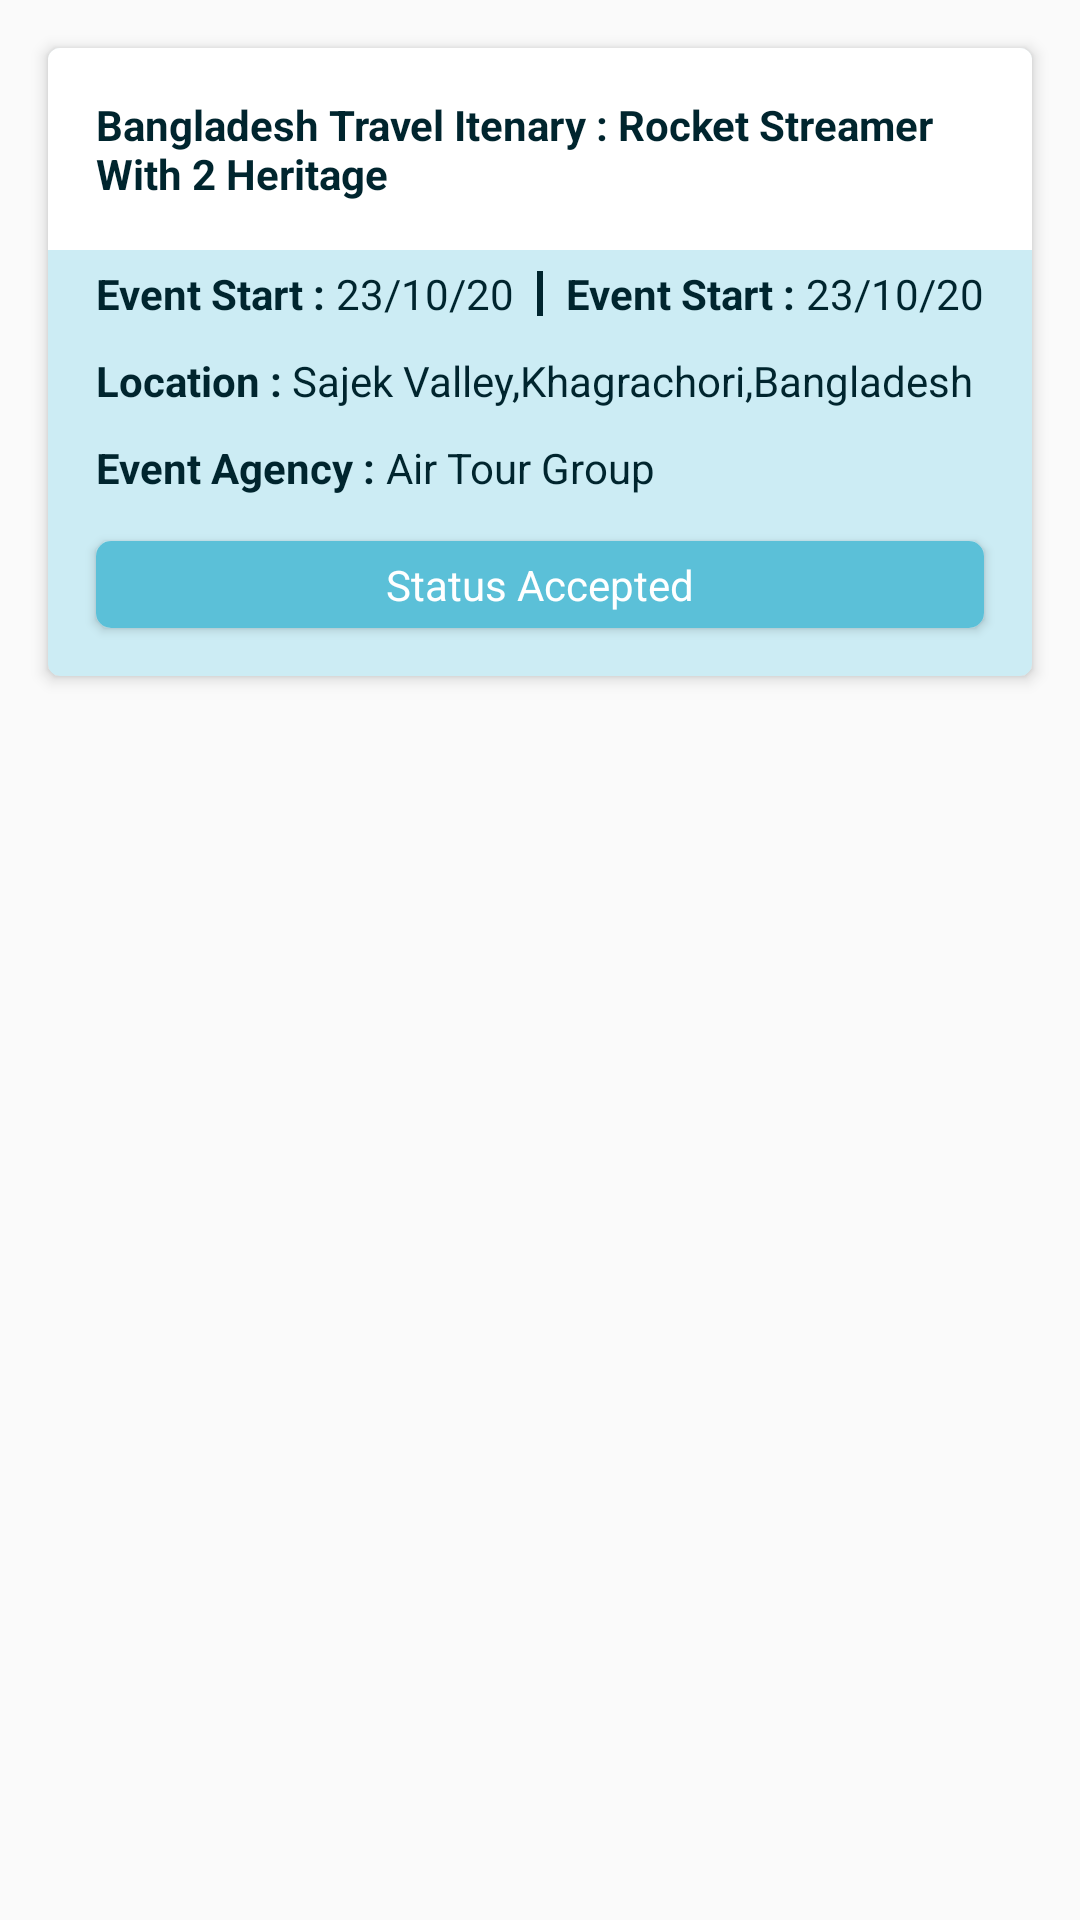

Write the Android layout XML for this screen, with the resource values it uses.
<!-- AndroidManifest.xml: application theme AppTheme -->
<!-- res/layout/event_layout.xml -->
<?xml version="1.0" encoding="utf-8"?>
<LinearLayout xmlns:android="http://schemas.android.com/apk/res/android"
    xmlns:app="http://schemas.android.com/apk/res-auto"
    android:orientation="vertical"
    android:layout_width="match_parent"
    android:layout_height="wrap_content">
 <androidx.cardview.widget.CardView
     android:layout_width="match_parent"
     android:layout_margin="16dp"
     app:cardCornerRadius="4dp"
     app:cardElevation="3dp"
     android:clickable="true"
     app:cardBackgroundColor="@color/basicLightColor"

     android:layout_height="wrap_content">
     <LinearLayout
         android:layout_width="match_parent"
         android:layout_height="match_parent"
         android:orientation="vertical"
         >
         <TextView
             android:layout_width="match_parent"
             android:layout_height="wrap_content"
             android:text="Bangladesh Travel Itenary : Rocket Streamer With 2 Heritage"
             android:textColor="@color/textColor"
             android:textStyle="bold"
             android:background="@color/whiteColor"
             android:textSize="@dimen/textSize"
             android:padding="16dp"
             />
         <LinearLayout
             android:layout_width="match_parent"
             android:layout_height="wrap_content"
             android:orientation="horizontal"
             android:weightSum="2"
             android:paddingLeft="16dp"
             android:paddingBottom="5dp"
             android:paddingTop="5dp"
             android:paddingRight="16dp"
             >
             <LinearLayout
                 android:layout_width="0dp"
                 android:layout_weight="1"
                 android:orientation="horizontal"
                 android:layout_height="wrap_content">
                 <TextView
                     android:layout_width="wrap_content"
                     android:layout_height="wrap_content"
                     android:textColor="@color/textColor"
                     android:text="Event Start : "
                     android:textStyle="bold"

                     />
                 <TextView
                     android:layout_width="wrap_content"
                     android:layout_height="wrap_content"
                     android:textColor="@color/textColor"
                     android:text="23/10/20"
                     />

             </LinearLayout>
             <View
                 android:layout_width="2dp"
                 android:layout_marginLeft="2dp"
                 android:layout_marginRight="2dp"
                 android:layout_marginTop="2dp"
                 android:layout_marginBottom="2dp"
                 android:layout_height="match_parent"
                 android:background="@color/textColor"/>
             <LinearLayout
                 android:layout_width="0dp"
                 android:layout_weight="1"
                 android:orientation="horizontal"
                 android:gravity="end"
                 android:layout_height="wrap_content">

                 <TextView
                     android:layout_width="wrap_content"
                     android:layout_height="wrap_content"
                     android:textColor="@color/textColor"
                     android:text="Event Start : "
                     android:textStyle="bold"

                     />
                 <TextView
                     android:layout_width="wrap_content"
                     android:layout_height="wrap_content"
                     android:textColor="@color/textColor"
                     android:text="23/10/20"
                     />
             </LinearLayout>
         </LinearLayout>
         <LinearLayout
             android:layout_width="match_parent"
             android:layout_weight="1"
             android:orientation="horizontal"
             android:paddingLeft="16dp"
             android:paddingBottom="5dp"
             android:paddingTop="5dp"
             android:paddingRight="16dp"
             android:layout_height="wrap_content">

             <TextView
                 android:layout_width="wrap_content"
                 android:layout_height="wrap_content"
                 android:textColor="@color/textColor"
                 android:text="Location : "
                 android:textStyle="bold"

                 />
             <TextView
                 android:layout_width="wrap_content"
                 android:layout_height="wrap_content"
                 android:textColor="@color/textColor"
                 android:text="Sajek Valley,Khagrachori,Bangladesh"
                 />
         </LinearLayout>
         <LinearLayout
             android:layout_width="match_parent"
             android:layout_weight="1"
             android:orientation="horizontal"
             android:paddingLeft="16dp"
             android:paddingBottom="5dp"
             android:paddingTop="5dp"
             android:paddingRight="16dp"
             android:layout_height="wrap_content">

             <TextView
                 android:layout_width="wrap_content"
                 android:layout_height="wrap_content"
                 android:textColor="@color/textColor"
                 android:text="Event Agency : "
                 android:textStyle="bold"

                 />
             <TextView
                 android:layout_width="wrap_content"
                 android:layout_height="wrap_content"
                 android:textColor="@color/textColor"
                 android:text="Air Tour Group"
                 />
         </LinearLayout>
         <androidx.cardview.widget.CardView
             android:layout_width="match_parent"
             android:layout_height="wrap_content"
             app:cardCornerRadius="5dp"
             android:clickable="true"
             android:layout_marginTop="10dp"
             android:layout_marginLeft="16dp"
             android:layout_marginRight="16dp"
             android:layout_marginBottom="16dp"
             >
             <LinearLayout
                 android:layout_width="match_parent"
                 android:background="@color/basicColor"
                 android:layout_height="match_parent">
                 <TextView
                     android:layout_width="match_parent"
                     android:layout_height="match_parent"
                     android:text="Status Accepted"
                     android:gravity="center"
                     android:padding="5dp"
                     android:textColor="@color/whiteColor"
                     />
             </LinearLayout>


         </androidx.cardview.widget.CardView>


     </LinearLayout>

 </androidx.cardview.widget.CardView>
</LinearLayout>
<!-- resources referenced by this layout -->
<resources>
  <color name="basicColor">#5BC0D8</color>
  <color name="basicLightColor">#CCECF4</color>
  <color name="textColor">#00252E</color>
  <color name="whiteColor">#fff</color>
  <dimen name="textSize">14sp</dimen>
  <style name="AppTheme" parent="Theme.MaterialComponents.Light.NoActionBar">
          
          <item name="colorPrimary">@color/colorPrimary</item>
          <item name="colorPrimaryDark">@color/colorPrimaryDark</item>
          <item name="colorAccent">@color/colorAccent</item>
  
  
          <item name="android:statusBarColor" tools:targetApi="lollipop">@color/colorPrimaryDark</item>
          <item name="android:windowLightStatusBar" tools:targetApi="m">true</item>
      </style>
  <color name="colorPrimary">#ffffff</color>
  <color name="colorPrimaryDark">#00B6DF</color>
  <color name="colorAccent">#D81B60</color>
</resources>
